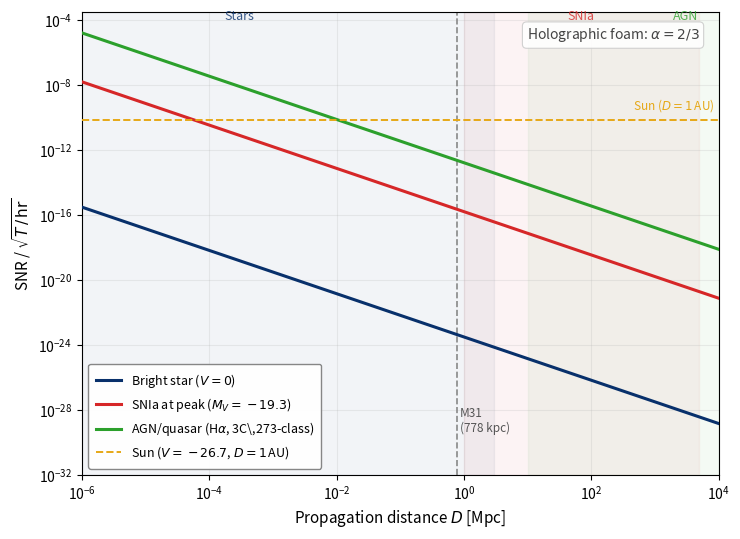

Recreate this plot in Python.
r"""
Figure: HBT SNR per sqrt(T/hr) vs. propagation distance D for three astrophysical
source types plus the Sun, for the holographic foam exponent alpha = 2/3.

Run:  python make_snr_figure.py
Outputs: snr_vs_D.pdf, snr_vs_D.png
"""

import numpy as np
import matplotlib.pyplot as plt

# ---------------------------------------------------------------
# Physical constants and instrument
# ---------------------------------------------------------------
ell_P   = 1.616e-35       # Planck length [m]
Mpc     = 3.086e22        # 1 Mpc [m]
AU      = 1.496e11        # 1 AU [m]
pc      = 3.086e16        # 1 pc [m]
lam     = 6.563e-7        # Hα wavelength [m]
tau_c   = 13e-12          # coherence time = σ_t (threshold filter) [s]
eps     = 0.39            # end-to-end throughput
d_tel   = 10.0            # telescope diameter [m]
A_tel   = np.pi * (d_tel/2)**2   # collecting area [m²]

sqrt_tc_hr = np.sqrt(tau_c * 3600.0)

# ---------------------------------------------------------------
# Distance grid [Mpc]:  1 AU to 10 Gpc
# ---------------------------------------------------------------
AU_in_Mpc = AU / Mpc                    # ≈ 4.85e-12 Mpc
D_Mpc = np.logspace(-6, 4, 1000)
D_m   = D_Mpc * Mpc

# ---------------------------------------------------------------
# Foam signal S(tau_c), alpha = 2/3 only
# ---------------------------------------------------------------
def sigma_phi(D_m, alpha):
    return (2 * np.pi / lam) * D_m**(1 - alpha) * ell_P**alpha

def S_tc(D_m, alpha):
    sp = sigma_phi(D_m, alpha)
    return np.exp(-2.0) * (-np.expm1(-2.0 * sp**2))

S_23 = S_tc(D_m, 2.0/3.0)

# ---------------------------------------------------------------
# Photon rates R(D)  [counts/s on 10 m, ε=0.39, Δλ=1.1 Å filter]
# ---------------------------------------------------------------

# Reference: V=0 (Vega) star at D0 = 7.7 pc
# Vega Hα flux ≈ 726 phot/cm²/s/Å through Δλ = 1.1 Å
D0_star_m = 7.7 * pc
R0_star   = 726.0 * 1.1 * (A_tel * 1e4) * eps   # cps at D0

# -- Sun (M_V = 4.83, D = 1 AU): same distance-scaling formula as other sources
D_sun_m   = 1.0 * AU
D_sun_Mpc = D_sun_m / Mpc
M_V_ref   = 0.0 - 5.0 * np.log10(7.7 / 10.0)   # abs mag of V=0 reference at 7.7 pc
M_V_sun   = 4.83
flux_ratio_sun = 10.0 ** ((M_V_ref - M_V_sun) / 2.5)
R_sun_scalar = R0_star * flux_ratio_sun * (D0_star_m / D_sun_m) ** 2

# -- Bright star (fiducial V=0, scaled by distance)
R_star = R0_star * (D0_star_m / D_m)**2

# -- Type Ia SN at peak (M_V = -19.3; 19.3 mag brighter than V=0)
flux_ratio_SNIa = 10**(19.3 / 2.5)
R_SNIa = R0_star * flux_ratio_SNIa * (D0_star_m / D_m)**2

# -- Broad-line AGN / quasar (3C 273-class, Hα Lorentzian)
#    R(782 Mpc) = 1285 cps for a Δλ = 1.1 Å filter on the 10 m baseline,
#    where 782 Mpc is the Planck 2018 luminosity distance for z = 0.158
#    [Aghanim et al. 2020]. Photon energy uses observed-frame
#    λ_obs = 6563(1+z) Å. σ_φ is computed elsewhere with rest-frame λ
#    since the foam phase accumulates at the source-frame wavelength.
R_AGN = 1285.0 * (782.0 / D_Mpc)**2

# ---------------------------------------------------------------
# SNR per sqrt(T/hr)
# ---------------------------------------------------------------
def snr_per_sqrthr(S, R):
    return S * R * sqrt_tc_hr

snr_star = snr_per_sqrthr(S_23, R_star)
snr_snia = snr_per_sqrthr(S_23, R_SNIa)
snr_agn  = snr_per_sqrthr(S_23, R_AGN)

# Sun point
S_sun = S_tc(np.array([D_sun_m]), 2.0/3.0)[0]
snr_sun = snr_per_sqrthr(S_sun, R_sun_scalar)

# ---------------------------------------------------------------
# Colors
# ---------------------------------------------------------------
C_STAR  = '#08306b'   # deep navy blue
C_SNIA  = '#d62728'   # red
C_AGN   = '#2ca02c'   # green
C_SUN   = '#e6a817'   # amber/gold

# ---------------------------------------------------------------
# Plot
# ---------------------------------------------------------------
fig, ax = plt.subplots(figsize=(7.5, 5.5))

snr_max = max(snr_star[0], snr_snia[0], snr_agn[0], snr_sun)
ymax = 10 ** (np.ceil(np.log10(snr_max)) + 0.5)
ymin = 1e-32
xmin = 1e-6
xmax = 1e4

# --- source distance ranges ------------------------------------
ax.axvspan(AU_in_Mpc, 3.0,   color=C_STAR, alpha=0.05, zorder=0)
ax.axvspan(1.0,        5e3,   color=C_SNIA, alpha=0.05, zorder=0)
ax.axvspan(10.0,       1e4,   color=C_AGN,  alpha=0.05, zorder=0)

# --- foam curves (alpha = 2/3 only) ----------------------------
lw = 2.2
ax.loglog(D_Mpc, snr_star, color=C_STAR, lw=lw, ls='-', zorder=3,
          label=r'Bright star ($V=0$)')
ax.loglog(D_Mpc, snr_snia, color=C_SNIA, lw=lw, ls='-', zorder=3,
          label=r'SNIa at peak ($M_V=-19.3$)')
ax.loglog(D_Mpc, snr_agn,  color=C_AGN,  lw=lw, ls='-', zorder=3,
          label=r'AGN/quasar (H$\alpha$, 3C\,273-class)')

# --- Sun horizontal line ---------------------------------------
ax.axhline(snr_sun, color=C_SUN, linestyle='--', lw=1.4, zorder=4,
           label=r'Sun ($V=-26.7$, $D=1\,$AU)')
ax.text(xmax * 0.85, snr_sun * 2.5, r'Sun ($D=1\,$AU)',
        ha='right', va='bottom', fontsize=8.5, color=C_SUN, zorder=5)

# --- source-range labels ---------------------------------------
ax.text(3e-4,  ymax * 0.35, 'Stars',  color=C_STAR, fontsize=9, ha='center',
        alpha=0.8, style='italic')
ax.text(7e1,   ymax * 0.35, 'SNIa',   color=C_SNIA, fontsize=9, ha='center',
        alpha=0.8, style='italic')
ax.text(3e3,   ymax * 0.35, 'AGN',    color=C_AGN,  fontsize=9, ha='center',
        alpha=0.8, style='italic')

# --- M31 distance line (778 kpc) -------------------------------
D_M31_Mpc = 0.778
ax.axvline(D_M31_Mpc, color='#888888', linestyle='--', lw=1.2, zorder=2)
ax.text(D_M31_Mpc * 1.12, ymin * 3e2, 'M31\n(778 kpc)',
        ha='left', va='bottom', fontsize=8.5, color='#555555', zorder=5)

# --- alpha label -----------------------------------------------
ax.text(0.97, 0.97, r'Holographic foam: $\alpha = 2/3$',
        transform=ax.transAxes, ha='right', va='top',
        fontsize=10, style='italic', color='#444444',
        bbox=dict(boxstyle='round,pad=0.3', fc='white', ec='#cccccc', lw=0.8, alpha=0.9),
        zorder=6)

# --- axes ------------------------------------------------------
ax.set_xlim(xmin, xmax)
ax.set_ylim(ymin, ymax)
ax.set_xlabel(r'Propagation distance $D$ [Mpc]', fontsize=11)
ax.set_ylabel(r'SNR / $\sqrt{T\,/\,\mathrm{hr}}$', fontsize=11)


# --- legend ----------------------------------------------------
leg = ax.legend(loc='lower left', fontsize=9, framealpha=0.95,
                edgecolor='0.5', borderpad=0.6)
leg.set_zorder(8)

ax.grid(True, which='major', alpha=0.22)
ax.grid(True, which='minor', alpha=0.08)

plt.tight_layout()
plt.savefig('snr_vs_D.pdf')
plt.savefig('snr_vs_D.png', dpi=160)
print('Wrote snr_vs_D.pdf and snr_vs_D.png')
